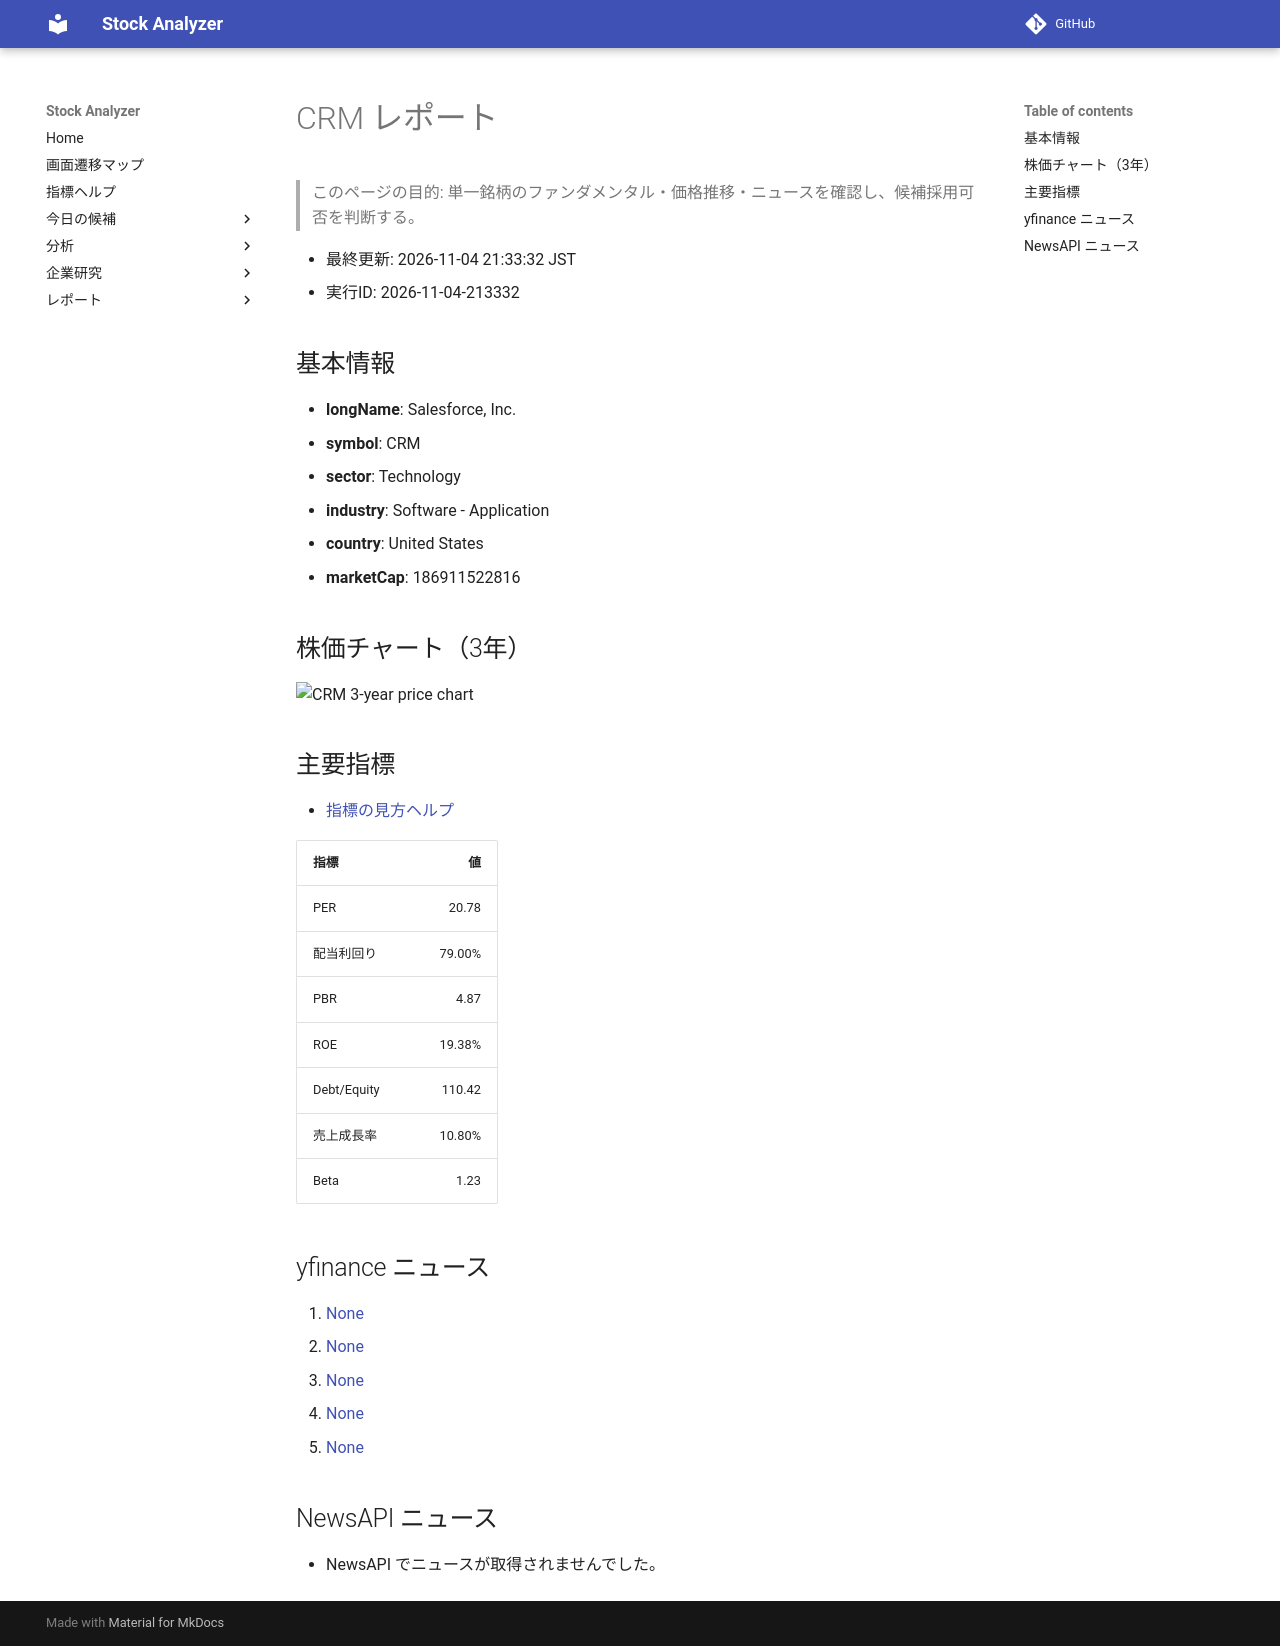

repository: Yumi-note/Making-APP · page: reports/2026-11-04/213332/CRM/index.html · generator: mkdocs

# CRM レポート

> このページの目的: 単一銘柄のファンダメンタル・価格推移・ニュースを確認し、候補採用可否を判断する。

- 最終更新: 2026-11-04 21:33:32 JST
- 実行ID: 2026-11-04-213332

## 基本情報

- **longName**: Salesforce, Inc.
- **symbol**: CRM
- **sector**: Technology
- **industry**: Software - Application
- **country**: United States
- **marketCap**: 186911522816

## 株価チャート（3年）

![CRM 3-year price chart](CRM_3y.png)

## 主要指標

- [指標の見方ヘルプ](../../../../indicators.md)

| 指標 | 値 |
|---|---:|
| PER | 20.78 |
| 配当利回り | 79.00% |
| PBR | 4.87 |
| ROE | 19.38% |
| Debt/Equity | 110.42 |
| 売上成長率 | 10.80% |
| Beta | 1.23 |

## yfinance ニュース

1. [None](None)
2. [None](None)
3. [None](None)
4. [None](None)
5. [None](None)

## NewsAPI ニュース

- NewsAPI でニュースが取得されませんでした。
